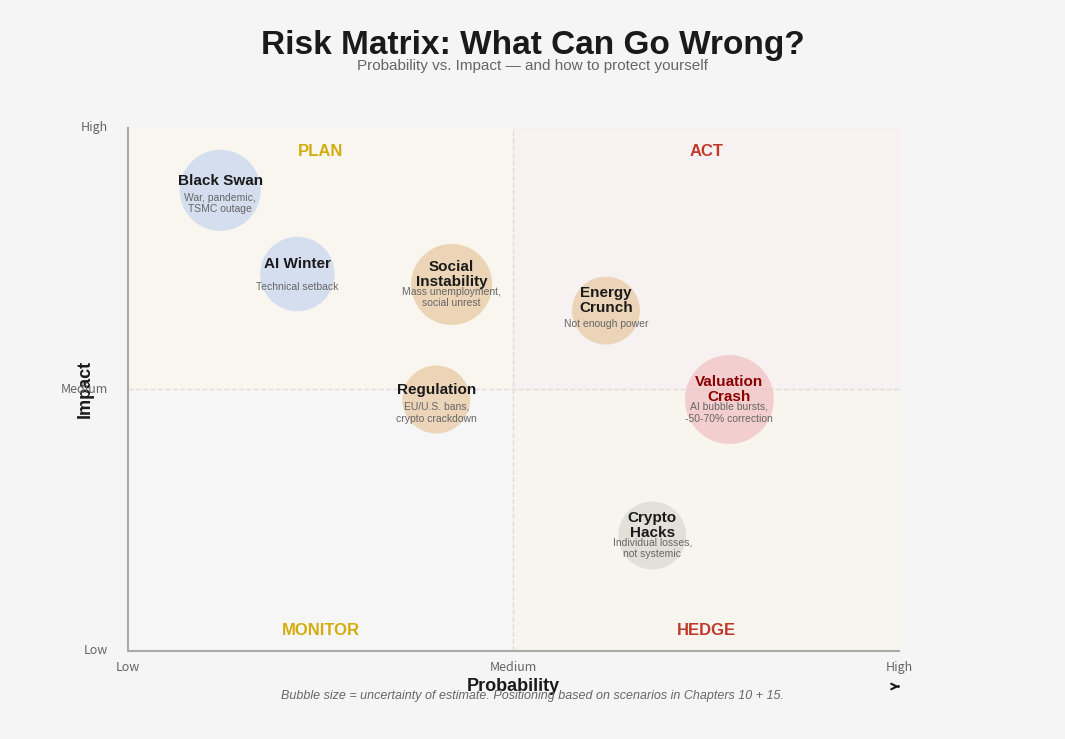

Generate this figure with matplotlib: (Note: this script raises an exception after producing the figure.)
#!/usr/bin/env python3
"""
Build English version of Figure 24: Risk Matrix — v2 polished
Fixes: Y-axis label overlap, subtitle spacing, cleaner bubble text
"""

import matplotlib
matplotlib.use('Agg')
import matplotlib.pyplot as plt
from matplotlib.patches import FancyBboxPatch

BG_COLOR = '#F5F5F5'
DARK_TEXT = '#1A1A1A'
GRAY_TEXT = '#666666'

fig, ax = plt.subplots(1, 1, figsize=(10.67, 7.33), dpi=150)
fig.patch.set_facecolor(BG_COLOR)
ax.set_facecolor(BG_COLOR)
ax.set_xlim(0, 1600)
ax.set_ylim(0, 1100)
ax.set_aspect('equal')
ax.axis('off')

# Title
ax.text(800, 1070, 'Risk Matrix: What Can Go Wrong?', fontsize=24, fontweight='bold',
        ha='center', va='top', color=DARK_TEXT, fontfamily='Liberation Sans')
ax.text(800, 1025, 'Probability vs. Impact — and how to protect yourself',
        fontsize=11, ha='center', va='top', color=GRAY_TEXT, fontfamily='Liberation Sans')

# Grid
gx, gy = 180, 120
gw, gh = 1180, 800

# Quadrant shading
ax.fill([gx, gx+gw/2, gx+gw/2, gx], [gy+gh/2, gy+gh/2, gy+gh, gy+gh],
        color='#FEF9E7', alpha=0.4, zorder=0)
ax.fill([gx+gw/2, gx+gw, gx+gw, gx+gw/2], [gy+gh/2, gy+gh/2, gy+gh, gy+gh],
        color='#FDEDEC', alpha=0.4, zorder=0)
ax.fill([gx, gx+gw/2, gx+gw/2, gx], [gy, gy, gy+gh/2, gy+gh/2],
        color='#FAFAFA', alpha=0.4, zorder=0)
ax.fill([gx+gw/2, gx+gw, gx+gw, gx+gw/2], [gy, gy, gy+gh/2, gy+gh/2],
        color='#FEF5E7', alpha=0.4, zorder=0)

# Grid lines
ax.plot([gx, gx+gw], [gy+gh/2, gy+gh/2], '--', color='#DDDDDD', linewidth=1, zorder=1)
ax.plot([gx+gw/2, gx+gw/2], [gy, gy+gh], '--', color='#DDDDDD', linewidth=1, zorder=1)

# Axis lines
ax.plot([gx, gx+gw], [gy, gy], '-', color='#AAAAAA', linewidth=1.5, zorder=1)
ax.plot([gx, gx], [gy, gy+gh], '-', color='#AAAAAA', linewidth=1.5, zorder=1)

# Quadrant labels
ax.text(gx + gw*0.25, gy + gh - 25, 'PLAN', fontsize=12, fontweight='bold',
        ha='center', va='top', color='#D4AC0D', fontfamily='Liberation Sans')
ax.text(gx + gw*0.75, gy + gh - 25, 'ACT', fontsize=12, fontweight='bold',
        ha='center', va='top', color='#C0392B', fontfamily='Liberation Sans')
ax.text(gx + gw*0.25, gy + 20, 'MONITOR', fontsize=12, fontweight='bold',
        ha='center', va='bottom', color='#D4AC0D', fontfamily='Liberation Sans')
ax.text(gx + gw*0.75, gy + 20, 'HEDGE', fontsize=12, fontweight='bold',
        ha='center', va='bottom', color='#C0392B', fontfamily='Liberation Sans')

# X-axis
ax.text(gx + gw/2, gy - 55, 'Probability', fontsize=13, fontweight='bold',
        ha='center', va='center', color=DARK_TEXT, fontfamily='Liberation Sans')
ax.annotate('', xy=(gx + gw, gy - 55), xytext=(gx + gw - 1, gy - 55),
            arrowprops=dict(arrowstyle='->', color=DARK_TEXT, lw=1.5))

# Y-axis — shifted left to avoid overlap
ax.text(gx - 65, gy + gh/2, 'Impact', fontsize=13, fontweight='bold',
        ha='center', va='center', color=DARK_TEXT, fontfamily='Liberation Sans', rotation=90)

# Tick labels
ax.text(gx, gy - 25, 'Low', fontsize=9, ha='center', va='center', color=GRAY_TEXT)
ax.text(gx + gw/2, gy - 25, 'Medium', fontsize=9, ha='center', va='center', color=GRAY_TEXT)
ax.text(gx + gw, gy - 25, 'High', fontsize=9, ha='center', va='center', color=GRAY_TEXT)
ax.text(gx - 30, gy, 'Low', fontsize=9, ha='right', va='center', color=GRAY_TEXT)
ax.text(gx - 30, gy + gh/2, 'Medium', fontsize=9, ha='right', va='center', color=GRAY_TEXT)
ax.text(gx - 30, gy + gh, 'High', fontsize=9, ha='right', va='center', color=GRAY_TEXT)

# Risk bubbles
risks = [
    (0.12, 0.88, 62, '#C5D5F0', 'Black Swan', 'War, pandemic,\nTSMC outage', DARK_TEXT),
    (0.22, 0.72, 57, '#C5D5F0', 'AI Winter', 'Technical setback', DARK_TEXT),
    (0.42, 0.70, 62, '#E8C8A0', 'Social\nInstability', 'Mass unemployment,\nsocial unrest', DARK_TEXT),
    (0.62, 0.65, 52, '#E8C8A0', 'Energy\nCrunch', 'Not enough power', DARK_TEXT),
    (0.40, 0.48, 52, '#E8C8A0', 'Regulation', 'EU/U.S. bans,\ncrypto crackdown', DARK_TEXT),
    (0.78, 0.48, 68, '#F0C0C0', 'Valuation\nCrash', 'AI bubble bursts,\n-50-70% correction', '#8B0000'),
    (0.68, 0.22, 52, '#D8D8D0', 'Crypto\nHacks', 'Individual losses,\nnot systemic', DARK_TEXT),
]

for xf, yf, r, color, name, subtitle, text_color in risks:
    cx = gx + gw * xf
    cy = gy + gh * yf
    circle = plt.Circle((cx, cy), r, color=color, alpha=0.7, ec='none', zorder=3)
    ax.add_patch(circle)
    ax.text(cx, cy + 15, name, fontsize=11, fontweight='bold', ha='center', va='center',
            color=text_color, fontfamily='Liberation Sans', linespacing=1.1, zorder=4)
    ax.text(cx, cy - 20, subtitle, fontsize=7.5, ha='center', va='center',
            color=GRAY_TEXT, fontfamily='Liberation Sans', linespacing=1.2, zorder=4)

# Footer
ax.text(800, 50, 'Bubble size = uncertainty of estimate. Positioning based on scenarios in Chapters 10 + 15.',
        fontsize=9, ha='center', va='center', color=GRAY_TEXT, fontfamily='Liberation Sans',
        style='italic')

plt.tight_layout(pad=0.5)
outpath = '/root/clawd/projects/convergencethesis/graphics-en/24-risk-matrix-en.png'
fig.savefig(outpath, dpi=150, bbox_inches='tight', facecolor=BG_COLOR, pad_inches=0.2)
plt.close()
print(f'Saved: {outpath}')
